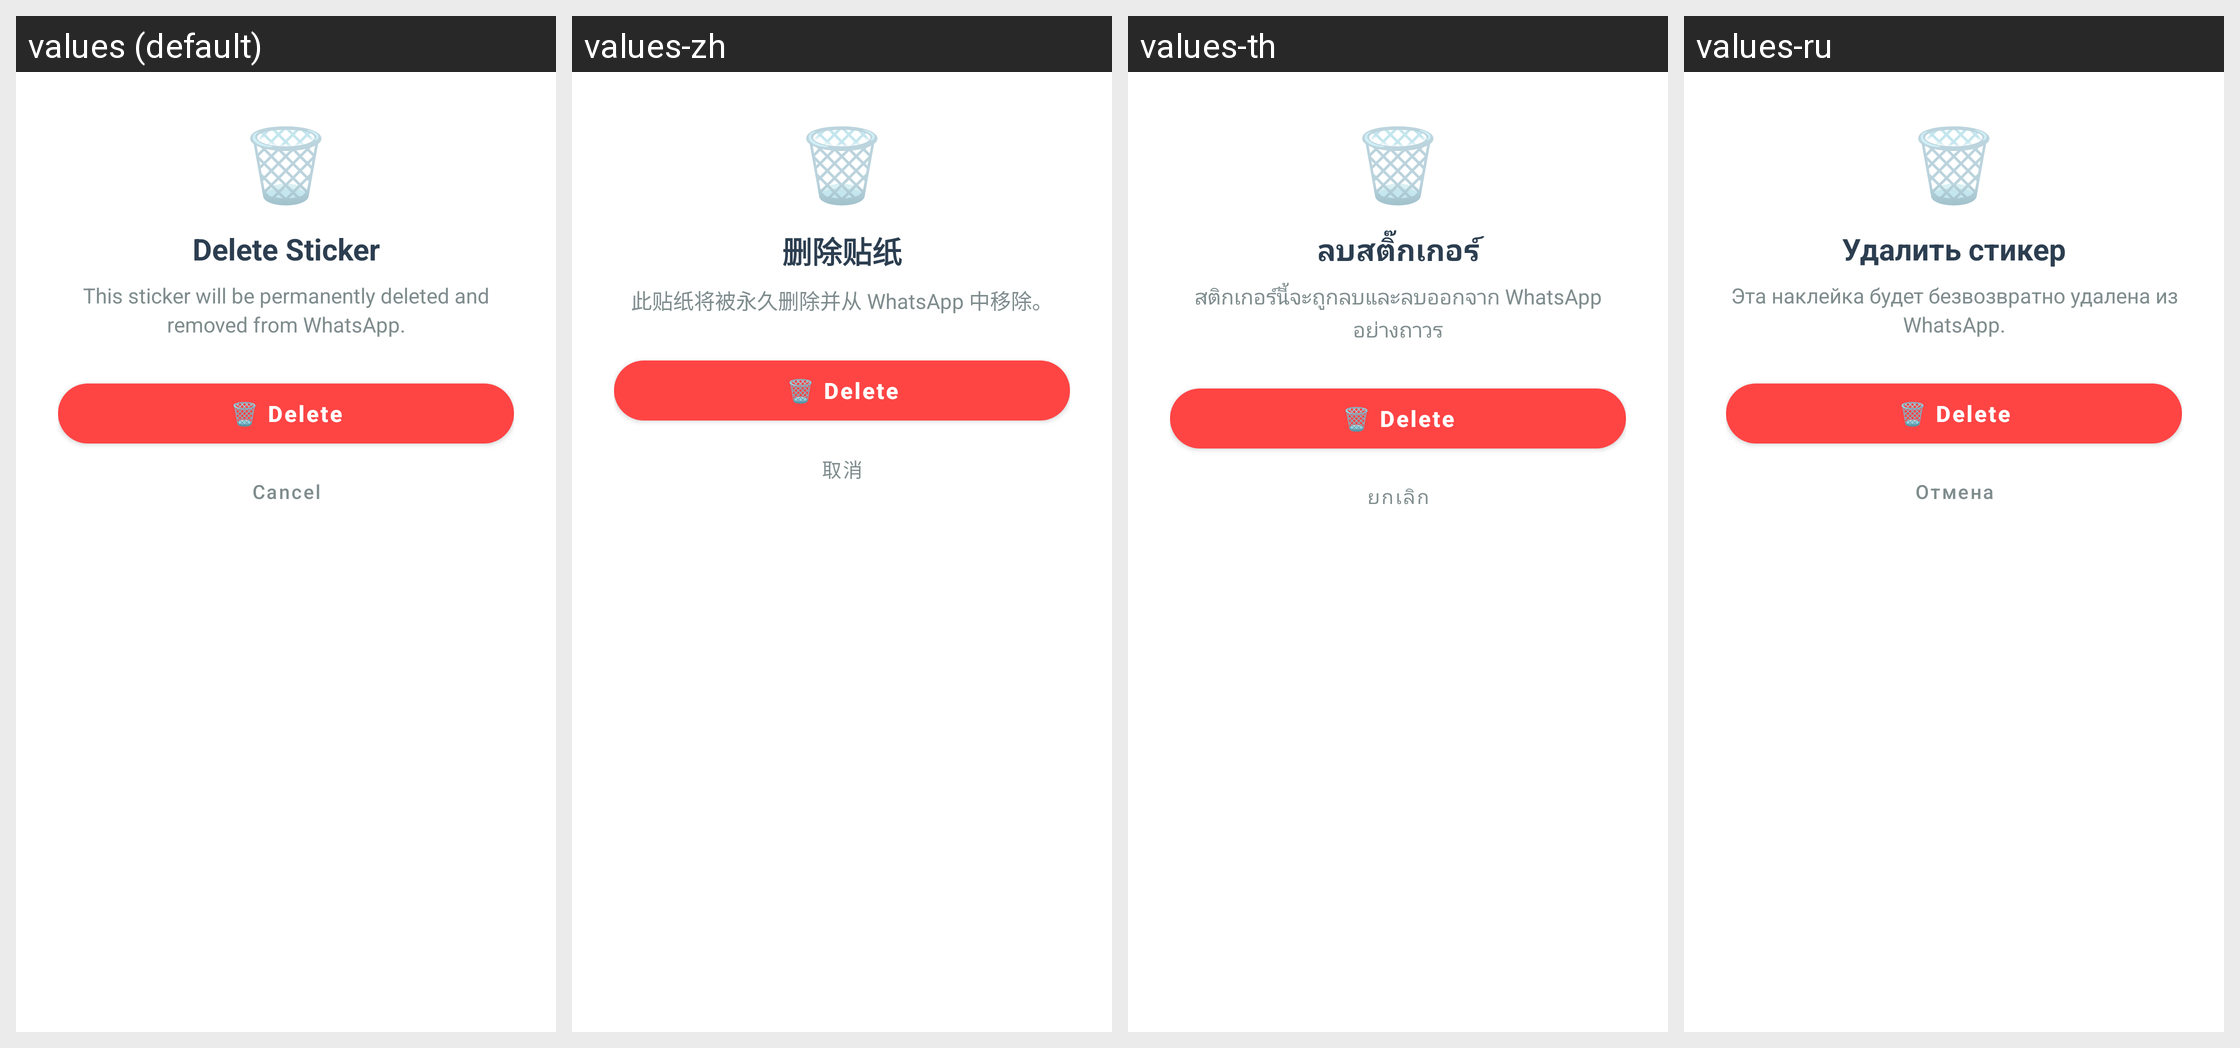

The Android screen above is rendered under several locales of the same app. Produce the string resources it draws, with the default and per-locale values.
Android screen res/layout/dialog_delete_sticker.xml rendered under 4 locales, left to right: values (default), values-zh, values-th, values-ru. Device: Nexus 5 (rendered at 1080×1920; each locale shown at half size, 540×960, under a caption strip naming it); theme AppTheme.
Other locales in the repository, not shown: values-ar, values-de, values-es, values-fil, values-fr, values-hi, values-in, values-it, values-ja, values-ko, values-pt, values-tr, values-vi.
Strings drawn on this screen, with the default value and each locale's value (text and hints the layout hard-codes, and strings that could not be matched under every locale, appear in the picture but are not listed):

delete_sticker_title
  values: Delete Sticker
  values-zh: 删除贴纸
  values-th: ลบสติ๊กเกอร์
  values-ru: Удалить стикер

delete_sticker_message
  values: This sticker will be permanently deleted and removed from WhatsApp.
  values-zh: 此贴纸将被永久删除并从 WhatsApp 中移除。
  values-th: สติกเกอร์นี้จะถูกลบและลบออกจาก WhatsApp อย่างถาวร
  values-ru: Эта наклейка будет безвозвратно удалена из WhatsApp.

cancel
  values: Cancel
  values-zh: 取消
  values-th: ยกเลิก
  values-ru: Отмена
